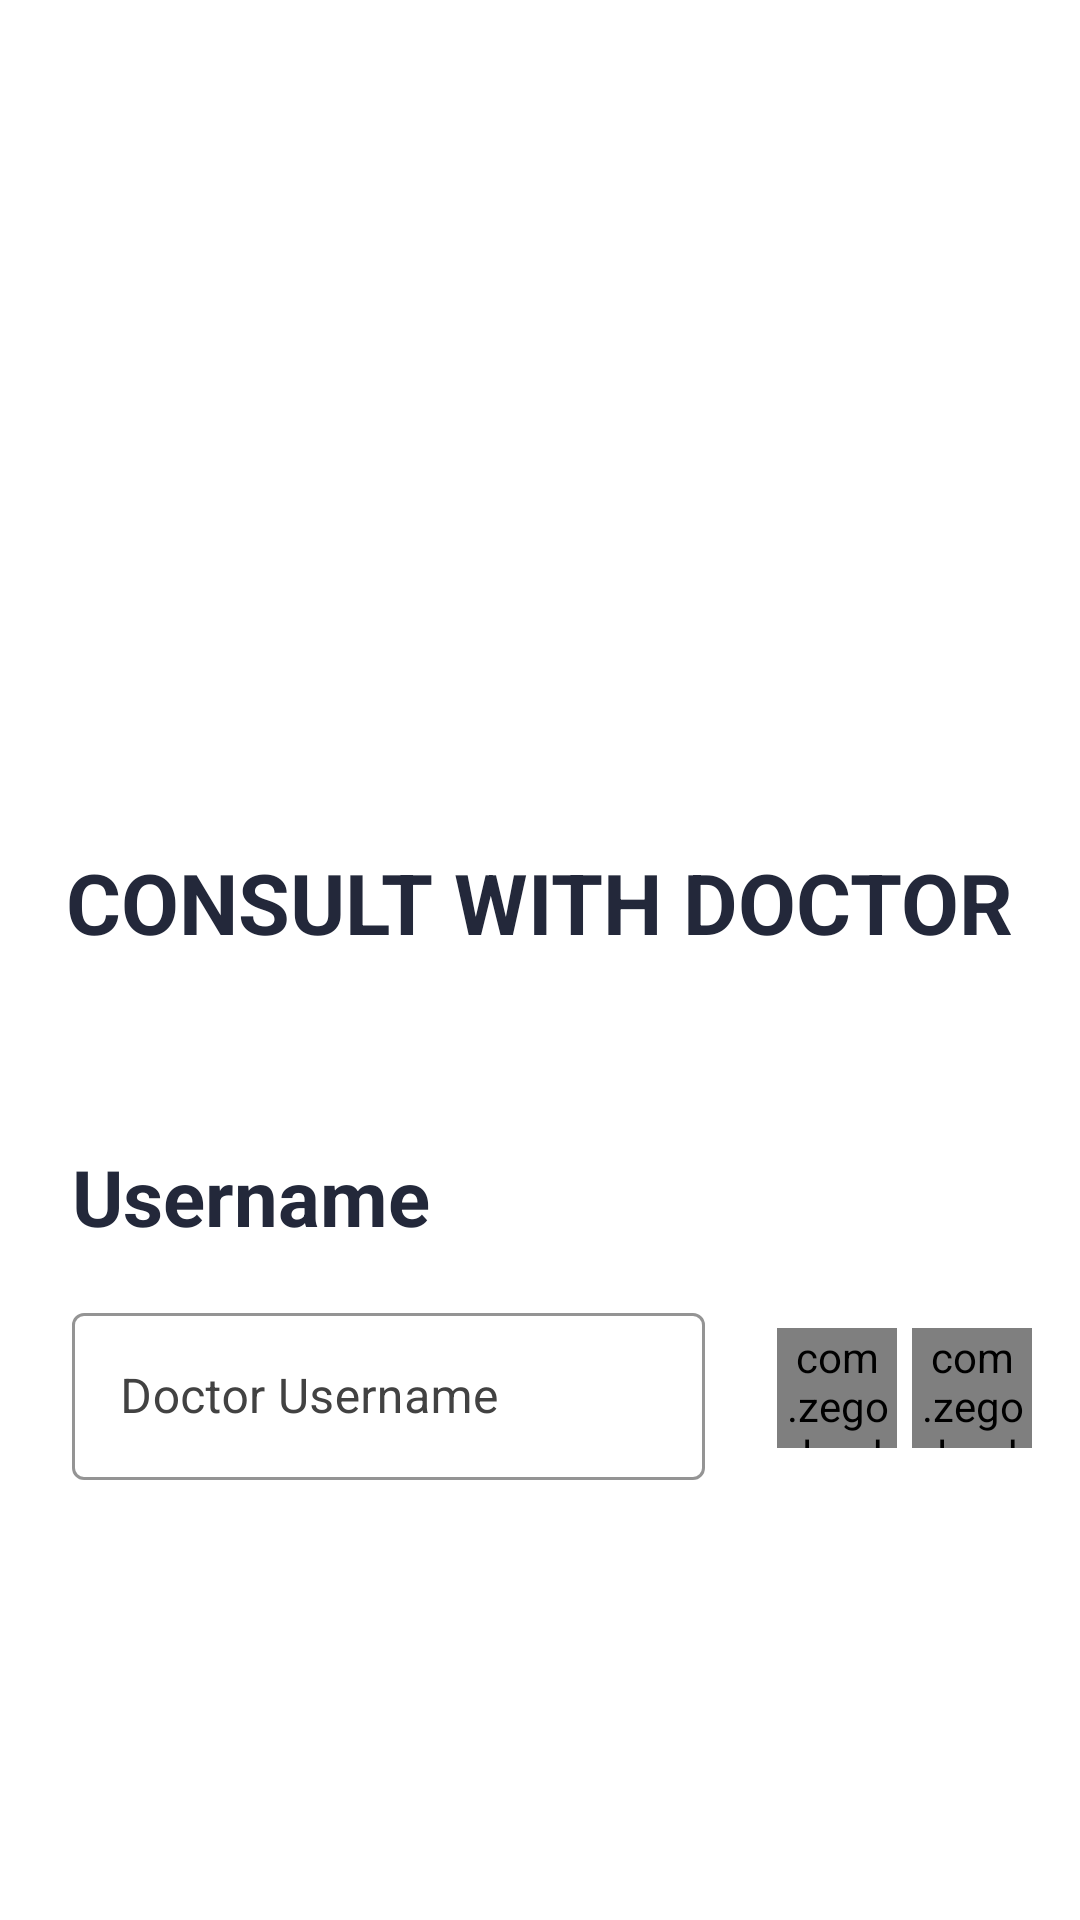

The Android layout XML behind this screen, and the referenced resources:
<!-- AndroidManifest.xml: application theme AppTheme -->
<!-- res/layout/activity_calling.xml -->
<?xml version="1.0" encoding="utf-8"?>
<androidx.constraintlayout.widget.ConstraintLayout xmlns:android="http://schemas.android.com/apk/res/android"
    xmlns:app="http://schemas.android.com/apk/res-auto"
    xmlns:tools="http://schemas.android.com/tools"
    android:layout_width="match_parent"
    android:layout_height="match_parent"
    tools:context=".CallingActivity">

    <ImageView
        android:id="@+id/imageView"
        android:layout_width="250dp"
        android:layout_height="250dp"
        android:layout_marginTop="32dp"
        android:src="@drawable/applogo"
        app:layout_constraintEnd_toEndOf="parent"
        app:layout_constraintStart_toStartOf="parent"
        app:layout_constraintTop_toTopOf="parent" />

    <TextView
        android:id="@+id/textView"
        android:layout_width="wrap_content"
        android:layout_height="wrap_content"
        android:text="CONSULT WITH DOCTOR"
        android:textColor="@color/darkblue"
        android:textSize="28sp"
        android:textStyle="bold"
        app:layout_constraintEnd_toEndOf="@+id/imageView"
        app:layout_constraintStart_toStartOf="@+id/imageView"
        app:layout_constraintTop_toBottomOf="@+id/imageView" />


    <TextView
        android:id="@+id/txtUser"
        android:layout_width="0dp"
        android:layout_height="wrap_content"
        android:layout_marginStart="24dp"
        android:layout_marginTop="62dp"
        android:text="Username"
        android:textColor="@color/darkblue"
        android:textSize="26sp"
        android:textStyle="bold"
        app:layout_constraintStart_toStartOf="parent"
        app:layout_constraintTop_toBottomOf="@+id/textView" />

    <LinearLayout
        android:layout_width="match_parent"
        android:layout_height="wrap_content"
        android:orientation="horizontal"
        app:layout_constraintEnd_toEndOf="parent"
        android:layout_marginTop="16dp"
        android:layout_marginEnd="16dp"
        app:layout_constraintStart_toStartOf="parent"
        app:layout_constraintTop_toBottomOf="@+id/txtUser">

        <com.google.android.material.textfield.TextInputLayout
            android:id="@+id/textInputLayout"
            style="@style/Widget.MaterialComponents.TextInputLayout.OutlinedBox"
            android:layout_width="0dp"
            android:layout_height="wrap_content"
            android:layout_weight="2"
            android:layout_marginStart="24dp"
            android:layout_marginEnd="24dp"
            android:hint="Doctor Username"
            android:textColorHint="@color/grey"
            app:boxStrokeColor="@color/black"
            app:layout_constraintEnd_toEndOf="parent"
            app:layout_constraintStart_toStartOf="parent"
            app:layout_constraintTop_toBottomOf="@+id/txtUser">

            <com.google.android.material.textfield.TextInputEditText
                android:id="@+id/edtCallingUsername"
                android:layout_width="match_parent"
                android:layout_height="wrap_content"
                android:inputType="text"
                android:singleLine="true"
                android:textColor="@color/black" />

        </com.google.android.material.textfield.TextInputLayout>

        <com.zegocloud.uikit.prebuilt.call.invite.widget.ZegoSendCallInvitationButton
            android:id="@+id/btnVoiceCall"
            android:layout_width="40dp"
            android:layout_height="40dp"
            android:layout_gravity="center_vertical"/>

        <com.zegocloud.uikit.prebuilt.call.invite.widget.ZegoSendCallInvitationButton
            android:id="@+id/btnVideoCall"
            android:layout_width="40dp"
            android:layout_height="40dp"
            android:layout_gravity="center_vertical"
            android:layout_marginStart="5dp"/>

    </LinearLayout>
</androidx.constraintlayout.widget.ConstraintLayout>
<!-- resources referenced by this layout -->
<resources>
  <color name="black">#000</color>
  <color name="darkblue">#23283a</color>
  <color name="grey">#ff424242</color>
  <style name="AppTheme" parent="Theme.MaterialComponents.Light.DarkActionBar">
          
          <item name="colorPrimary">#52B2BF</item>
          <item name="colorPrimaryDark">#52B2BF</item>
          <item name="colorAccent">@color/colorAccent</item>
      </style>
  <color name="colorAccent">#FF4081</color>
</resources>
